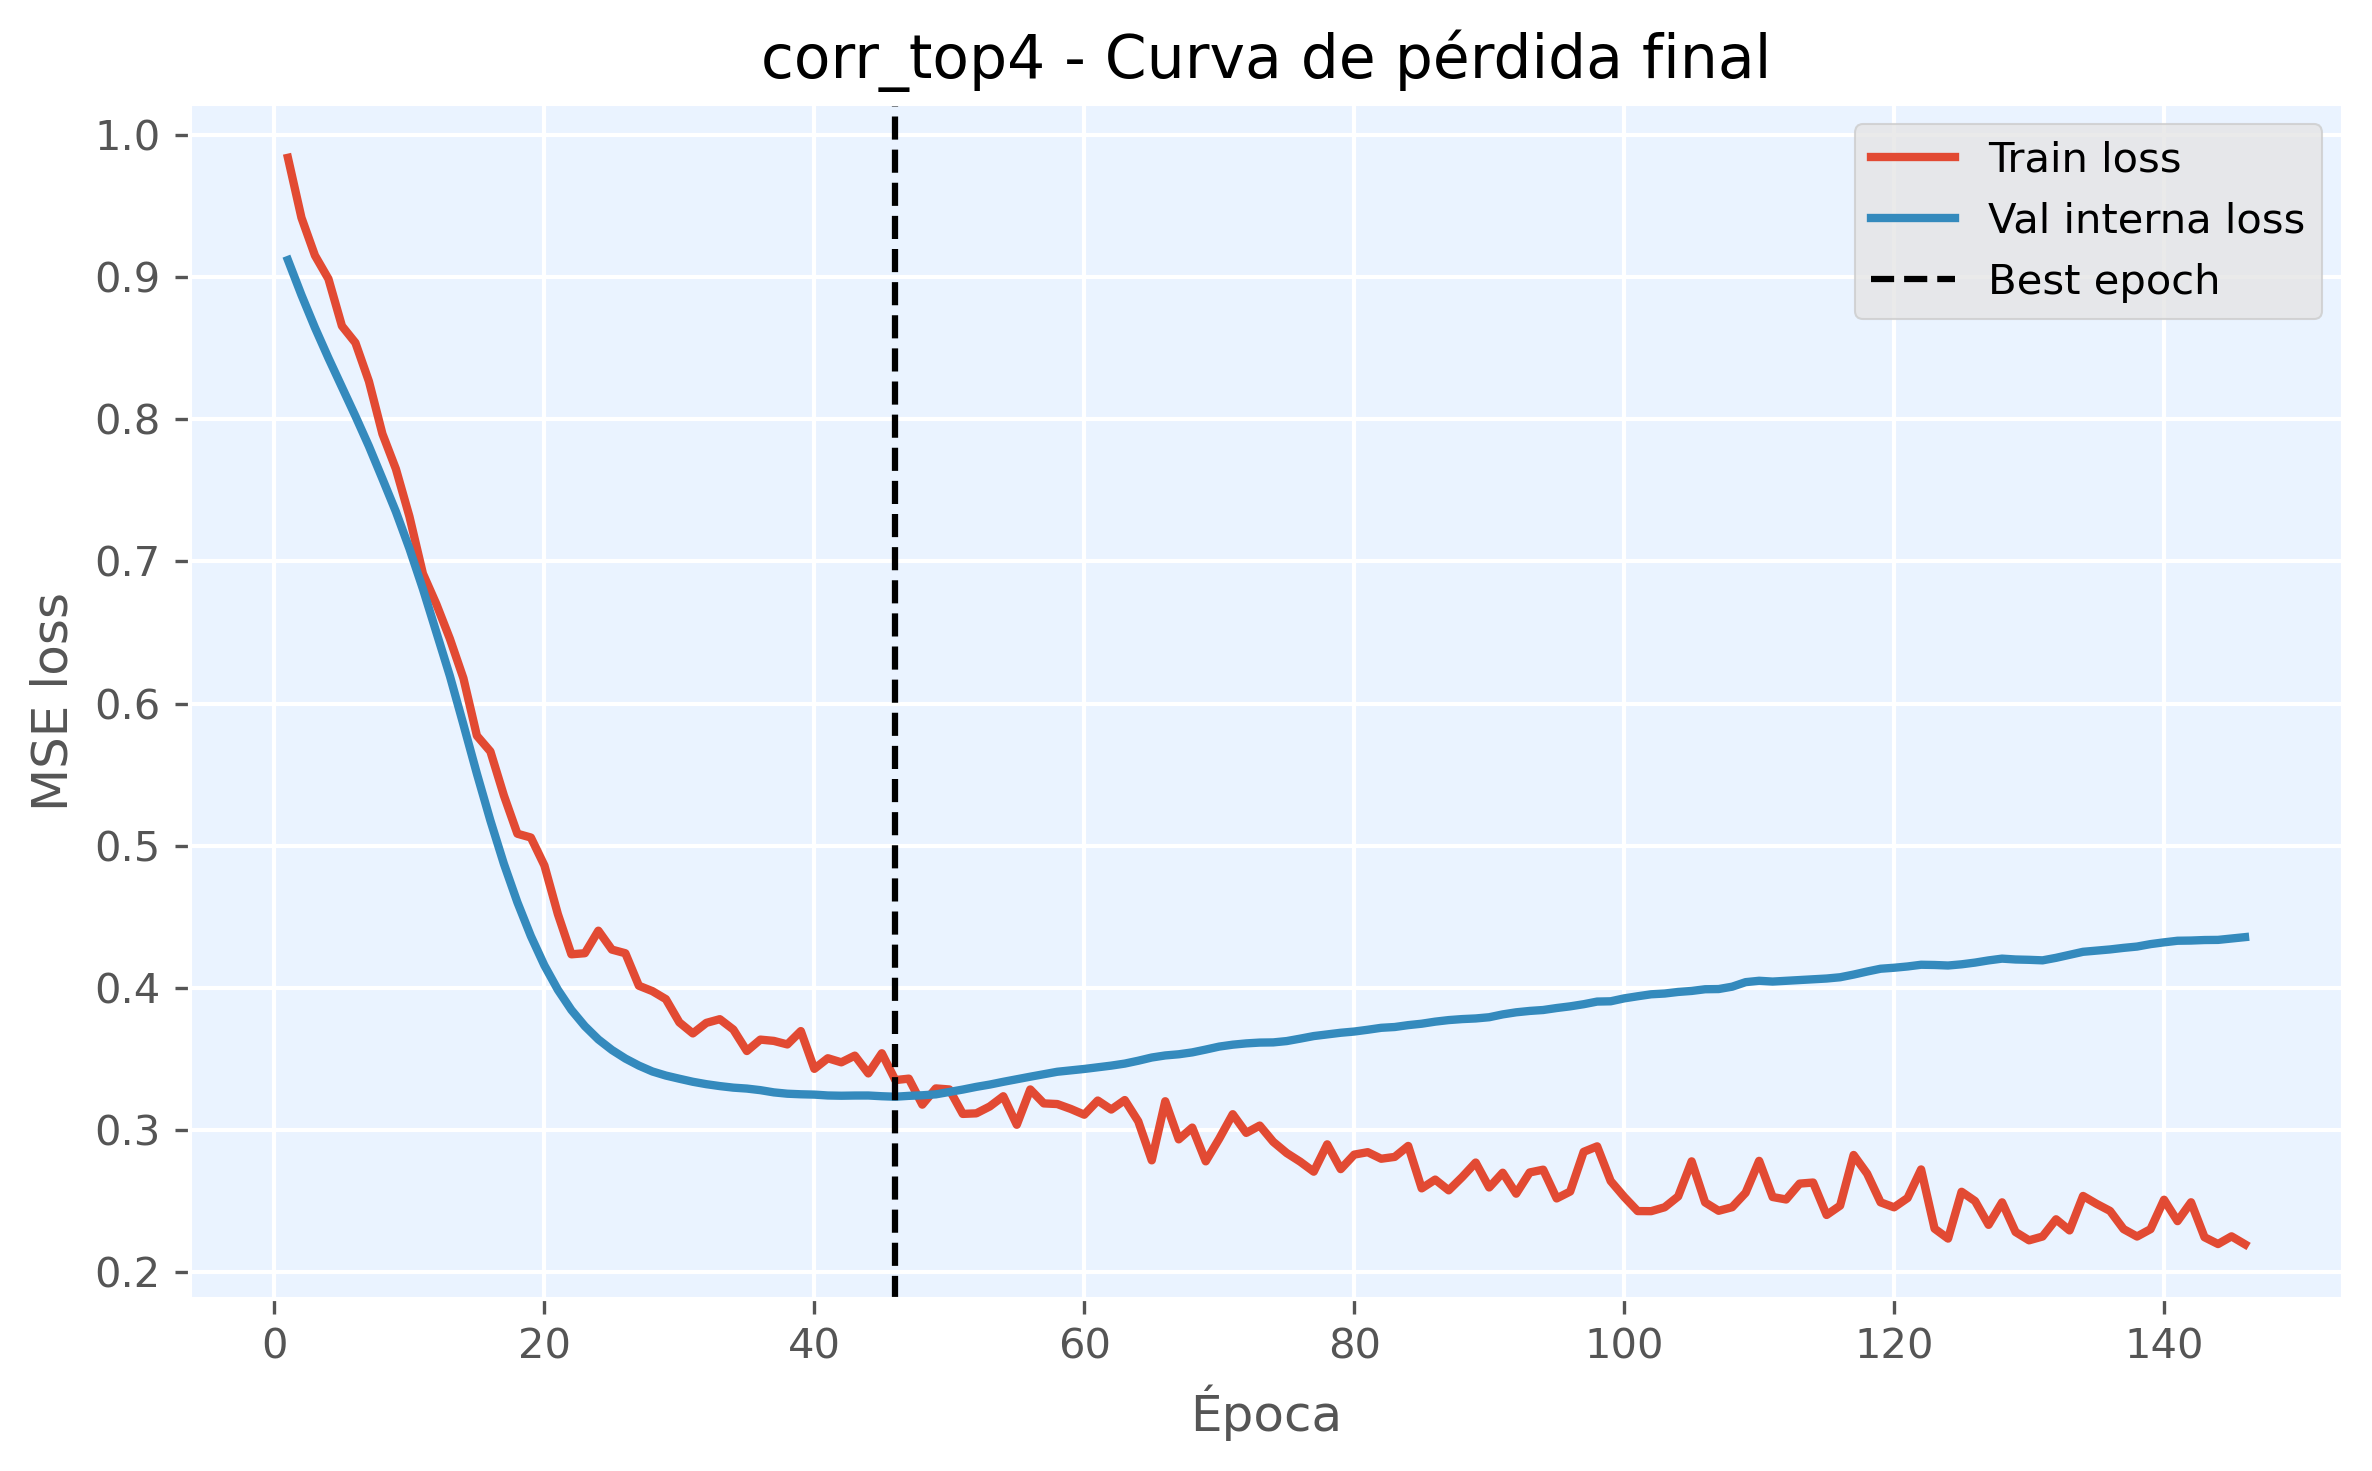

The table this chart was drawn from, first rows:
epoch, train_loss, val_loss, is_best_epoch
1, 0.984, 0.9121, False
2, 0.942, 0.8875, False
3, 0.9153, 0.8646, False
4, 0.8989, 0.8432, False
5, 0.8657, 0.8227, False
6, 0.8539, 0.8023, False
7, 0.8268, 0.7811, False
8, 0.7898, 0.7582, False
9, 0.7651, 0.735, False
10, 0.7317, 0.7091, False
11, 0.6915, 0.6807, False
12, 0.6699, 0.6501, False
13, 0.6456, 0.6194, False
14, 0.6179, 0.5853, False
15, 0.5774, 0.5507, False
16, 0.5663, 0.5177, False
17, 0.5353, 0.4872, False
18, 0.5084, 0.4602, False
19, 0.5058, 0.4364, False
20, 0.4861, 0.4158, False
21, 0.4519, 0.3986, False
22, 0.4236, 0.3844, False
23, 0.4244, 0.373, False
24, 0.4402, 0.3637, False
25, 0.4269, 0.3563, False
26, 0.4243, 0.3503, False
27, 0.4015, 0.3453, False
28, 0.3977, 0.3412, False
29, 0.392, 0.3383, False
30, 0.3757, 0.336, False
31, 0.3679, 0.3339, False
32, 0.3753, 0.3322, False
33, 0.378, 0.3309, False
34, 0.3706, 0.3298, False
35, 0.3555, 0.3291, False
36, 0.3636, 0.328, False
37, 0.3627, 0.3264, False
38, 0.3602, 0.3255, False
39, 0.3696, 0.3251, False
40, 0.343, 0.3249, False
41, 0.3505, 0.3243, False
42, 0.3476, 0.3241, False
43, 0.3523, 0.3242, False
44, 0.3398, 0.3242, False
45, 0.354, 0.3237, False
46, 0.3351, 0.3234, True
47, 0.3361, 0.324, False
48, 0.3178, 0.3244, False
49, 0.3292, 0.3251, False
50, 0.3285, 0.3267, False
51, 0.3113, 0.3284, False
52, 0.3117, 0.3303, False
53, 0.3165, 0.3319, False
54, 0.3237, 0.3339, False
55, 0.3036, 0.3357, False
56, 0.3285, 0.3375, False
57, 0.3187, 0.3392, False
58, 0.3182, 0.3409, False
59, 0.3148, 0.3419, False
60, 0.3107, 0.3429, False
... 86 more rows
